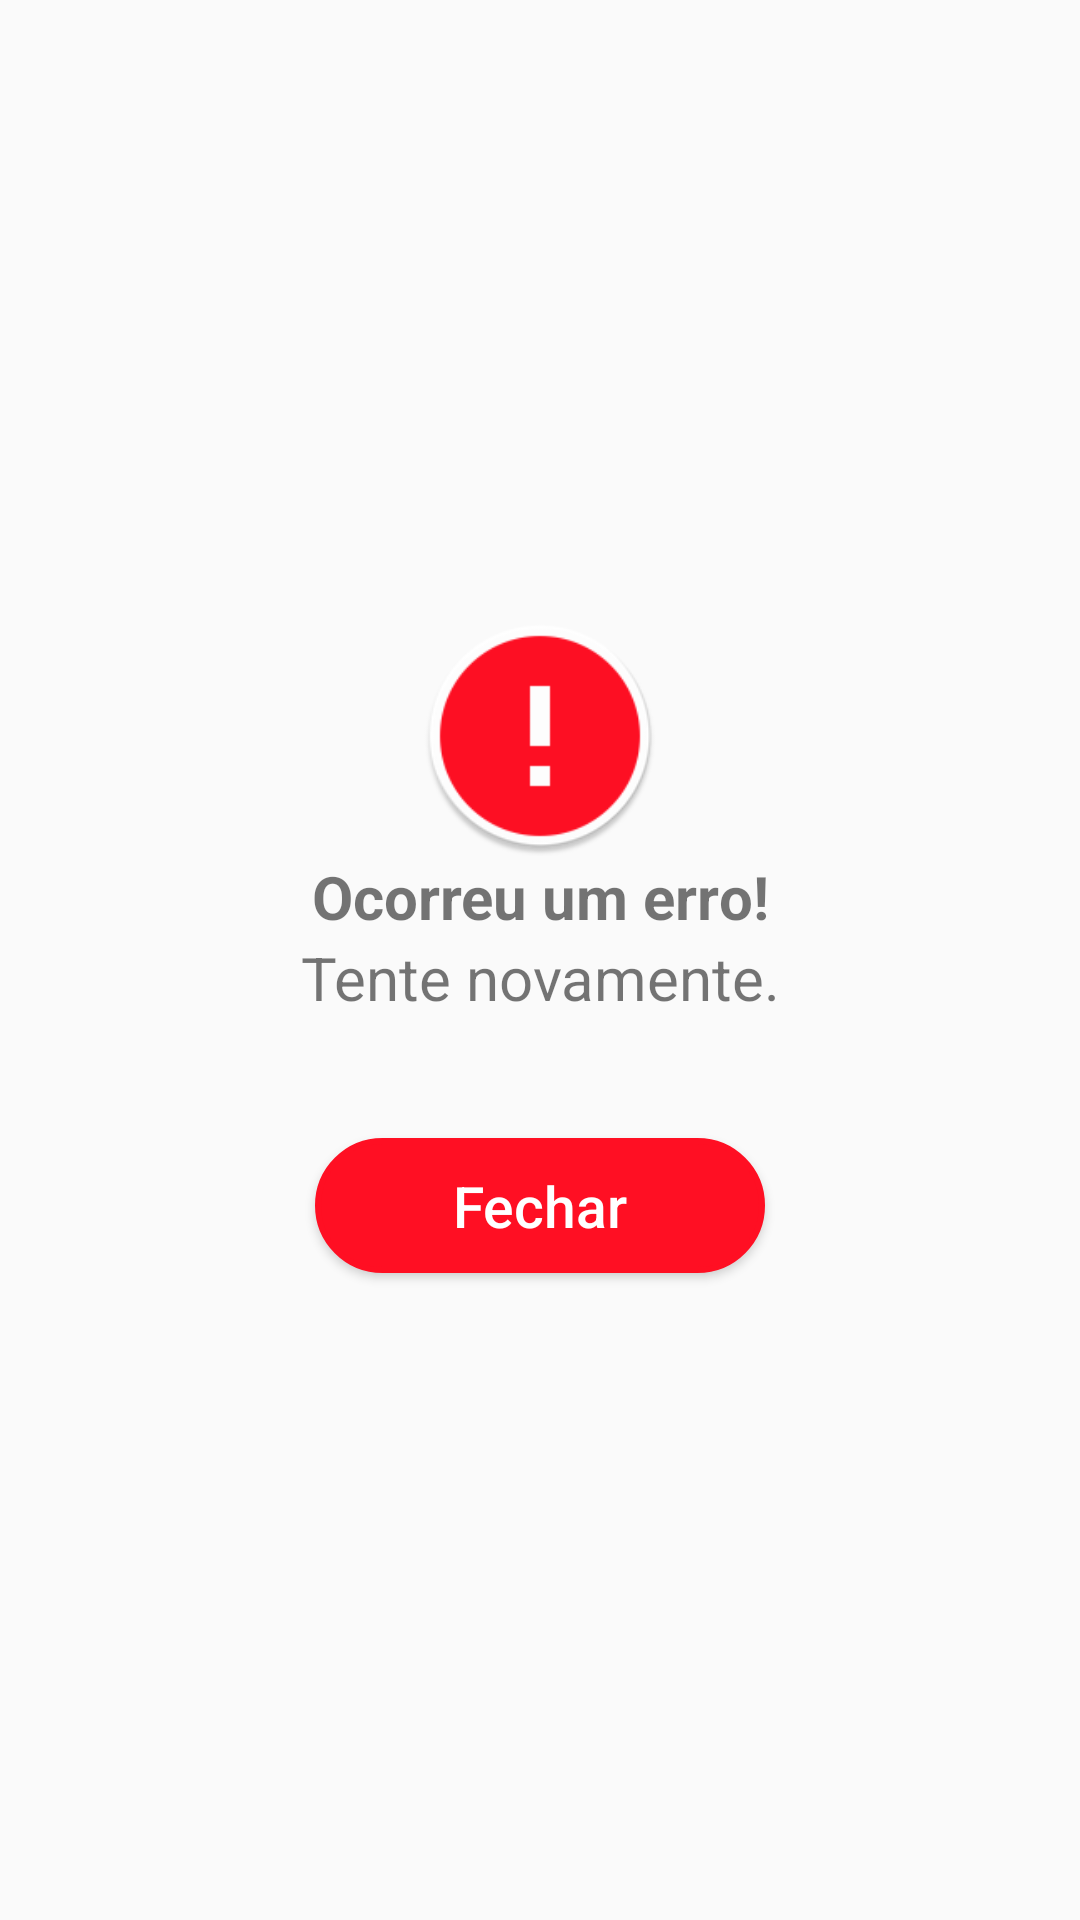

Layout XML and referenced resources for this Android screen:
<!-- AndroidManifest.xml: application theme AppTheme -->
<!-- res/layout/activity_error.xml -->
<?xml version="1.0" encoding="utf-8"?>
<LinearLayout xmlns:android="http://schemas.android.com/apk/res/android"
    xmlns:tools="http://schemas.android.com/tools"
    android:layout_width="match_parent"
    android:layout_height="match_parent"
    tools:context=".Views.Activitys.ErrorActivity">

    <LinearLayout
        android:layout_width="match_parent"
        android:layout_height="match_parent"
        android:orientation="vertical"
        android:layout_gravity="center"
        android:gravity="center">

        <ImageView
            android:id="@+id/idImgAlert"
            android:layout_width="match_parent"
            android:layout_height="80dp"
            android:layout_gravity="center"
            android:src="@mipmap/ic_error"/>

        <TextView
            android:id="@+id/idTxwErrorMessageCaption"
            android:layout_width="match_parent"
            android:layout_height="wrap_content"
            android:text="@string/str_error_message_caption"
            android:textStyle="bold"
            android:textSize="20dp"
            android:layout_gravity="center"
            android:gravity="center"/>

        <TextView
            android:id="@+id/idTxwErrorMessage"
            android:layout_width="match_parent"
            android:layout_height="wrap_content"
            android:text="@string/str_error_message"
            android:textSize="20dp"
            android:layout_gravity="center"
            android:gravity="center"/>

        <Space
            android:layout_width="match_parent"
            android:layout_height="30dp" />

        <Button
            android:id="@+id/idBtnErrorClose"
            android:layout_width="150dp"
            android:layout_height="45dp"
            android:layout_alignParentBottom="true"
            android:layout_gravity="center"
            android:layout_marginLeft="30dp"
            android:layout_marginTop="10dp"
            android:layout_marginRight="30dp"
            android:layout_marginBottom="10dp"
            android:background="@drawable/btn_rounded_red"
            android:elevation="@dimen/fab_margin"
            android:textAlignment="center"
            android:text="@string/str_close"
            android:textAllCaps="false"
            android:textColor="@color/colorWhite"
            android:textSize="19dp" />
    </LinearLayout>
</LinearLayout>
<!-- resources referenced by this layout -->
<resources>
  <color name="colorWhite">#FFFFFF</color>
  <!-- drawable btn_rounded_red (drawable) -->
  <?xml version="1.0" encoding="utf-8"?>
  <shape xmlns:android="http://schemas.android.com/apk/res/android" >
      
      <solid
          android:color="@color/colorRed"/>
  
      <stroke
          android:width="2dp"
          android:color="@color/colorRed" />
  
      <corners
          android:radius="60dp" />
  </shape>
  <!-- mipmap ic_error: png bitmap (mipmap-hdpi, 2847 bytes) -->
  <string name="str_close">Fechar</string>
  <string name="str_error_message">Tente novamente.</string>
  <string name="str_error_message_caption">Ocorreu um erro!</string>
  <style name="AppTheme" parent="Theme.AppCompat.Light.DarkActionBar">
          
          <item name="colorPrimary">@color/colorPrimary</item>
          <item name="colorPrimaryDark">@color/colorPrimaryDark</item>
          <item name="colorAccent">@color/colorAccent</item>
      </style>
  <color name="colorRed">#FF0F23</color>
  <color name="colorPrimary">#03A9F4</color>
  <color name="colorPrimaryDark">#0288d1</color>
  <color name="colorAccent">#448aff</color>
</resources>
